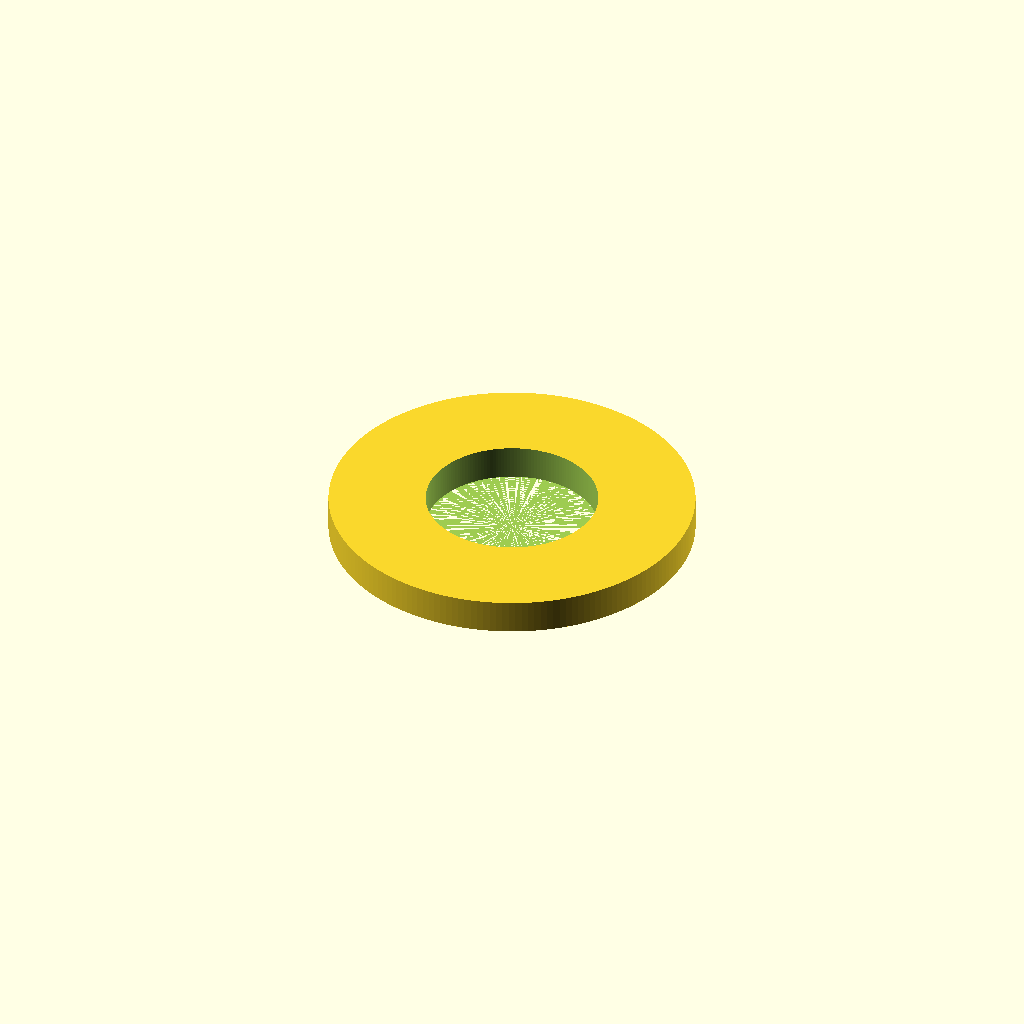
Cell 1: the model at its default parameters.
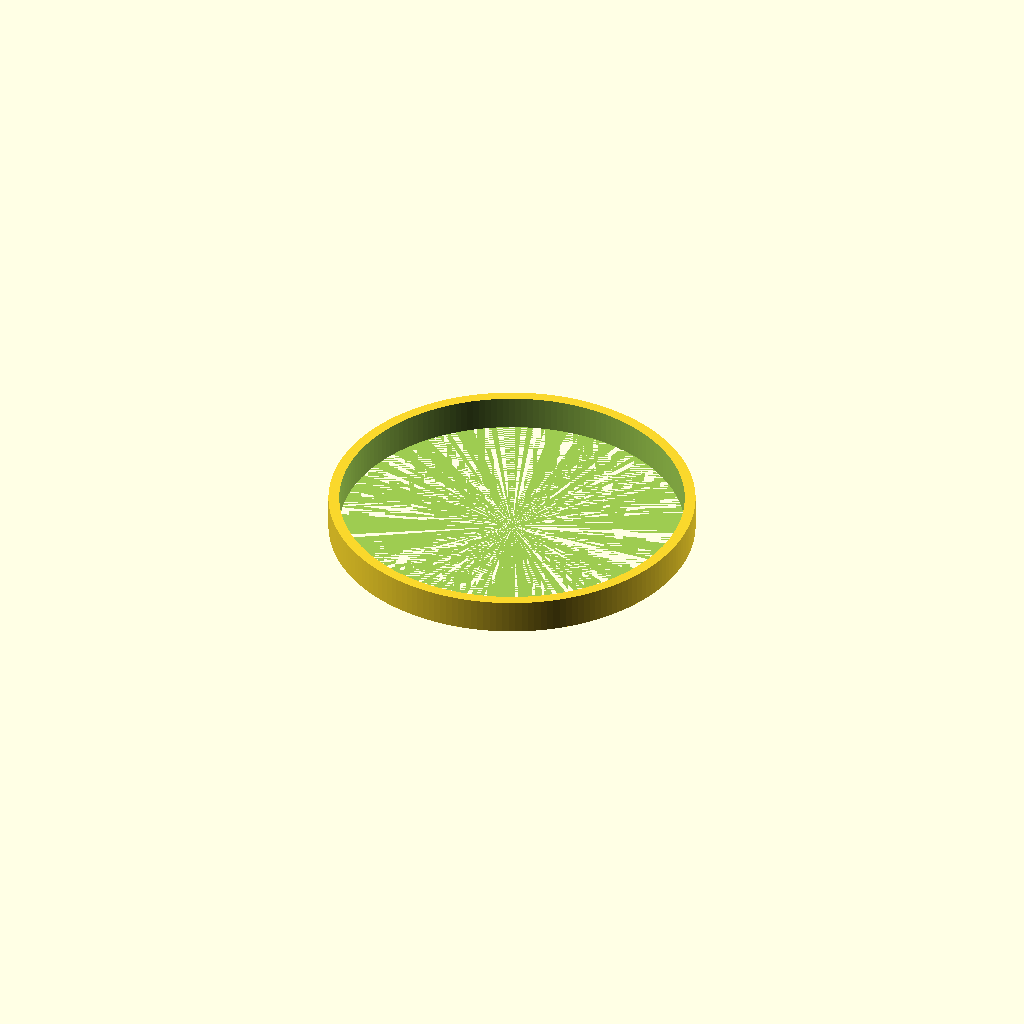
Cell 2: the same model with inner_d = 16.
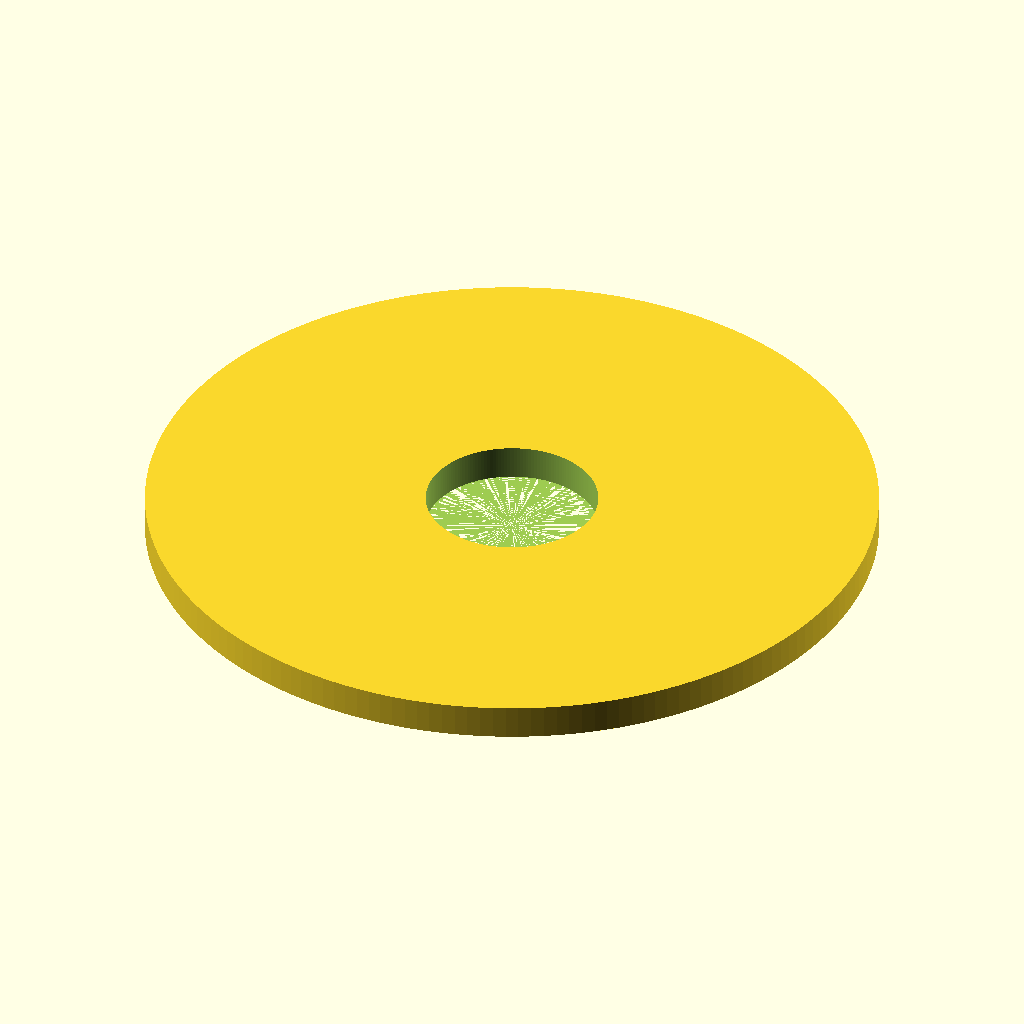
Cell 3: outer_d = 34 (everything else at default).
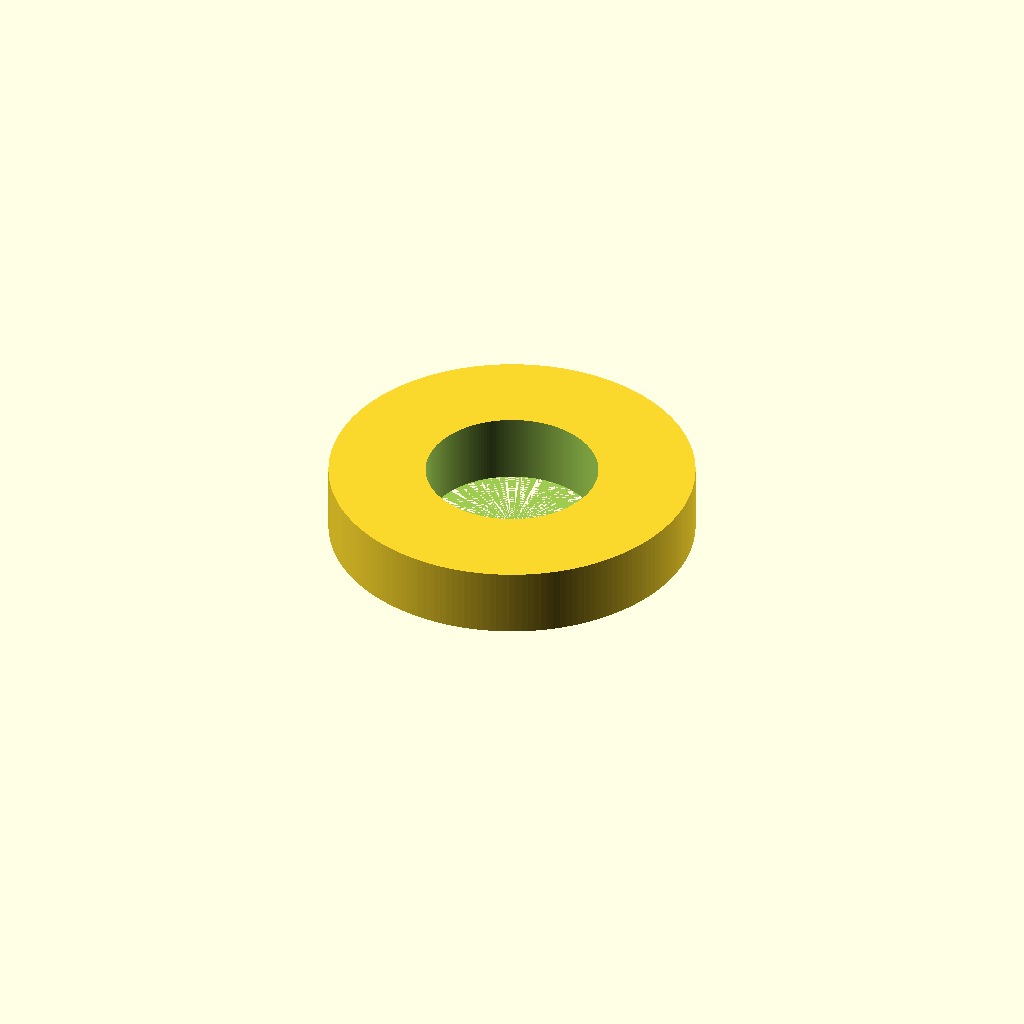
Cell 4: the same model with thickness = 3.2.
All cells are drawn from one camera (rotation 55°, 0°, 25°, orthographic, colour scheme Cornfield), so only the parameter changes between them.
OpenSCAD source file additional_study/matched_effort/results/direct_matched_calls/scad/washer__M8_washer.scad:
$fn = 180;

inner_d = 8.0;
outer_d = 17.0;
thickness = 1.6;

difference() {
  cylinder(h = thickness, d = outer_d);
  cylinder(h = thickness + 0.2, d = inner_d);
}
Parameter table extracted from the source (name, type, default, range or options):
inner_d: number, default 8
outer_d: number, default 17
thickness: number, default 1.6
